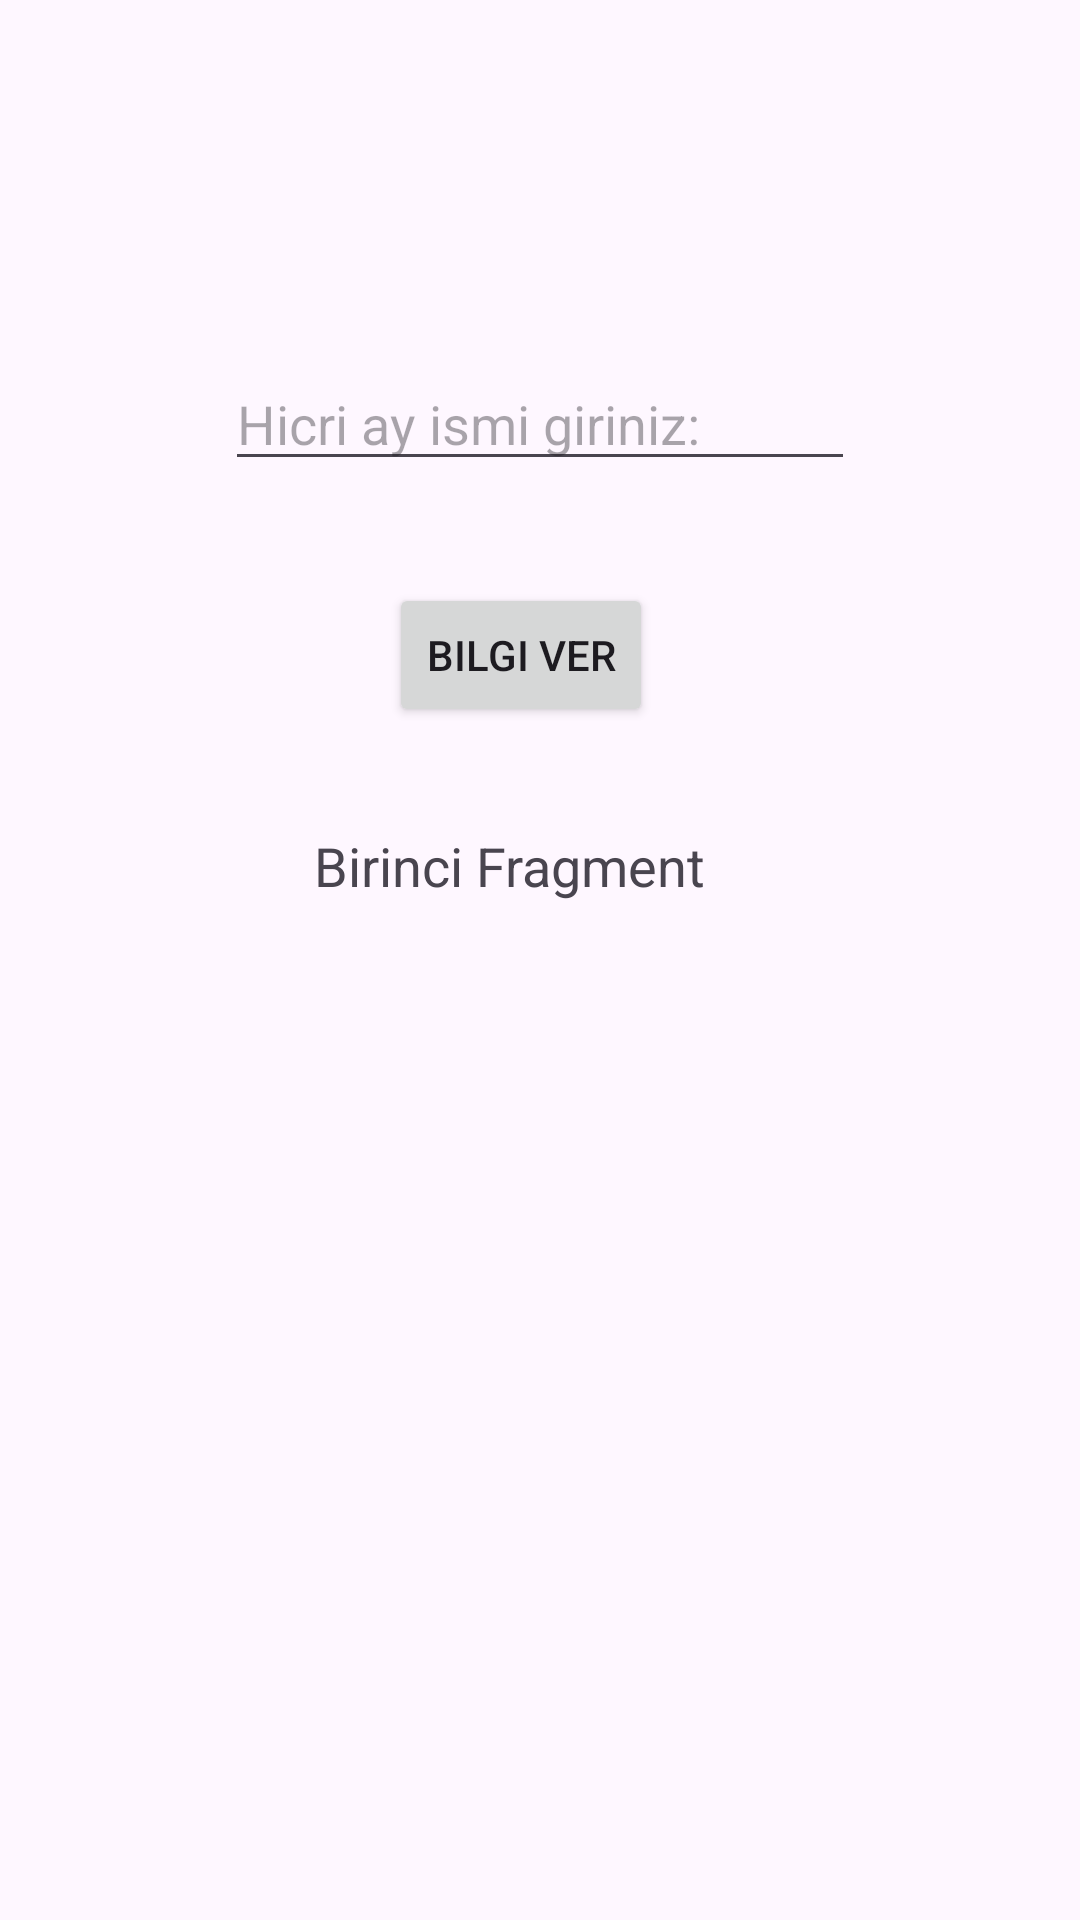

The Android layout XML behind this screen, and the referenced resources:
<!-- AndroidManifest.xml: application theme Theme.HicriAylar -->
<!-- res/layout/fragment_birinci.xml -->
<?xml version="1.0" encoding="utf-8"?>
<androidx.constraintlayout.widget.ConstraintLayout xmlns:android="http://schemas.android.com/apk/res/android"
    xmlns:app="http://schemas.android.com/apk/res-auto"
    xmlns:tools="http://schemas.android.com/tools"
    android:layout_width="match_parent"
    android:layout_height="match_parent"
    tools:context=".BirinciFragment">


    <TextView
        android:id="@+id/textView"
        android:layout_width="151dp"
        android:layout_height="0dp"
        android:layout_marginBottom="128dp"
        android:text="Birinci Fragment"
        android:textSize="18sp"
        app:layout_constraintBottom_toBottomOf="parent"
        app:layout_constraintEnd_toEndOf="parent"
        app:layout_constraintStart_toStartOf="parent"
        app:layout_constraintTop_toBottomOf="@+id/button" />

    <EditText
        android:id="@+id/editTextHicriAy"
        android:layout_width="wrap_content"
        android:layout_height="wrap_content"
        android:layout_marginTop="119dp"
        android:layout_marginBottom="34dp"
        android:ems="10"
        android:hint="Hicri ay ismi giriniz:"
        android:inputType="text"
        app:layout_constraintBottom_toTopOf="@+id/button"
        app:layout_constraintEnd_toEndOf="parent"
        app:layout_constraintStart_toStartOf="parent"
        app:layout_constraintTop_toTopOf="parent" />

    <Button
        android:id="@+id/button"
        android:layout_width="wrap_content"
        android:layout_height="wrap_content"
        android:layout_marginStart="25dp"
        android:layout_marginBottom="34dp"
        android:text="Bilgi Ver"
        app:cornerRadius="0dp"
        app:layout_constraintBottom_toTopOf="@+id/textView"
        app:layout_constraintStart_toStartOf="@+id/textView"
        app:layout_constraintTop_toBottomOf="@+id/editTextHicriAy" />
</androidx.constraintlayout.widget.ConstraintLayout>
<!-- resources referenced by this layout -->
<resources>
  <style name="Theme.HicriAylar" parent="Base.Theme.HicriAylar" />
  <style name="Base.Theme.HicriAylar" parent="Theme.Material3.DayNight.NoActionBar">
          
          
      </style>
</resources>
